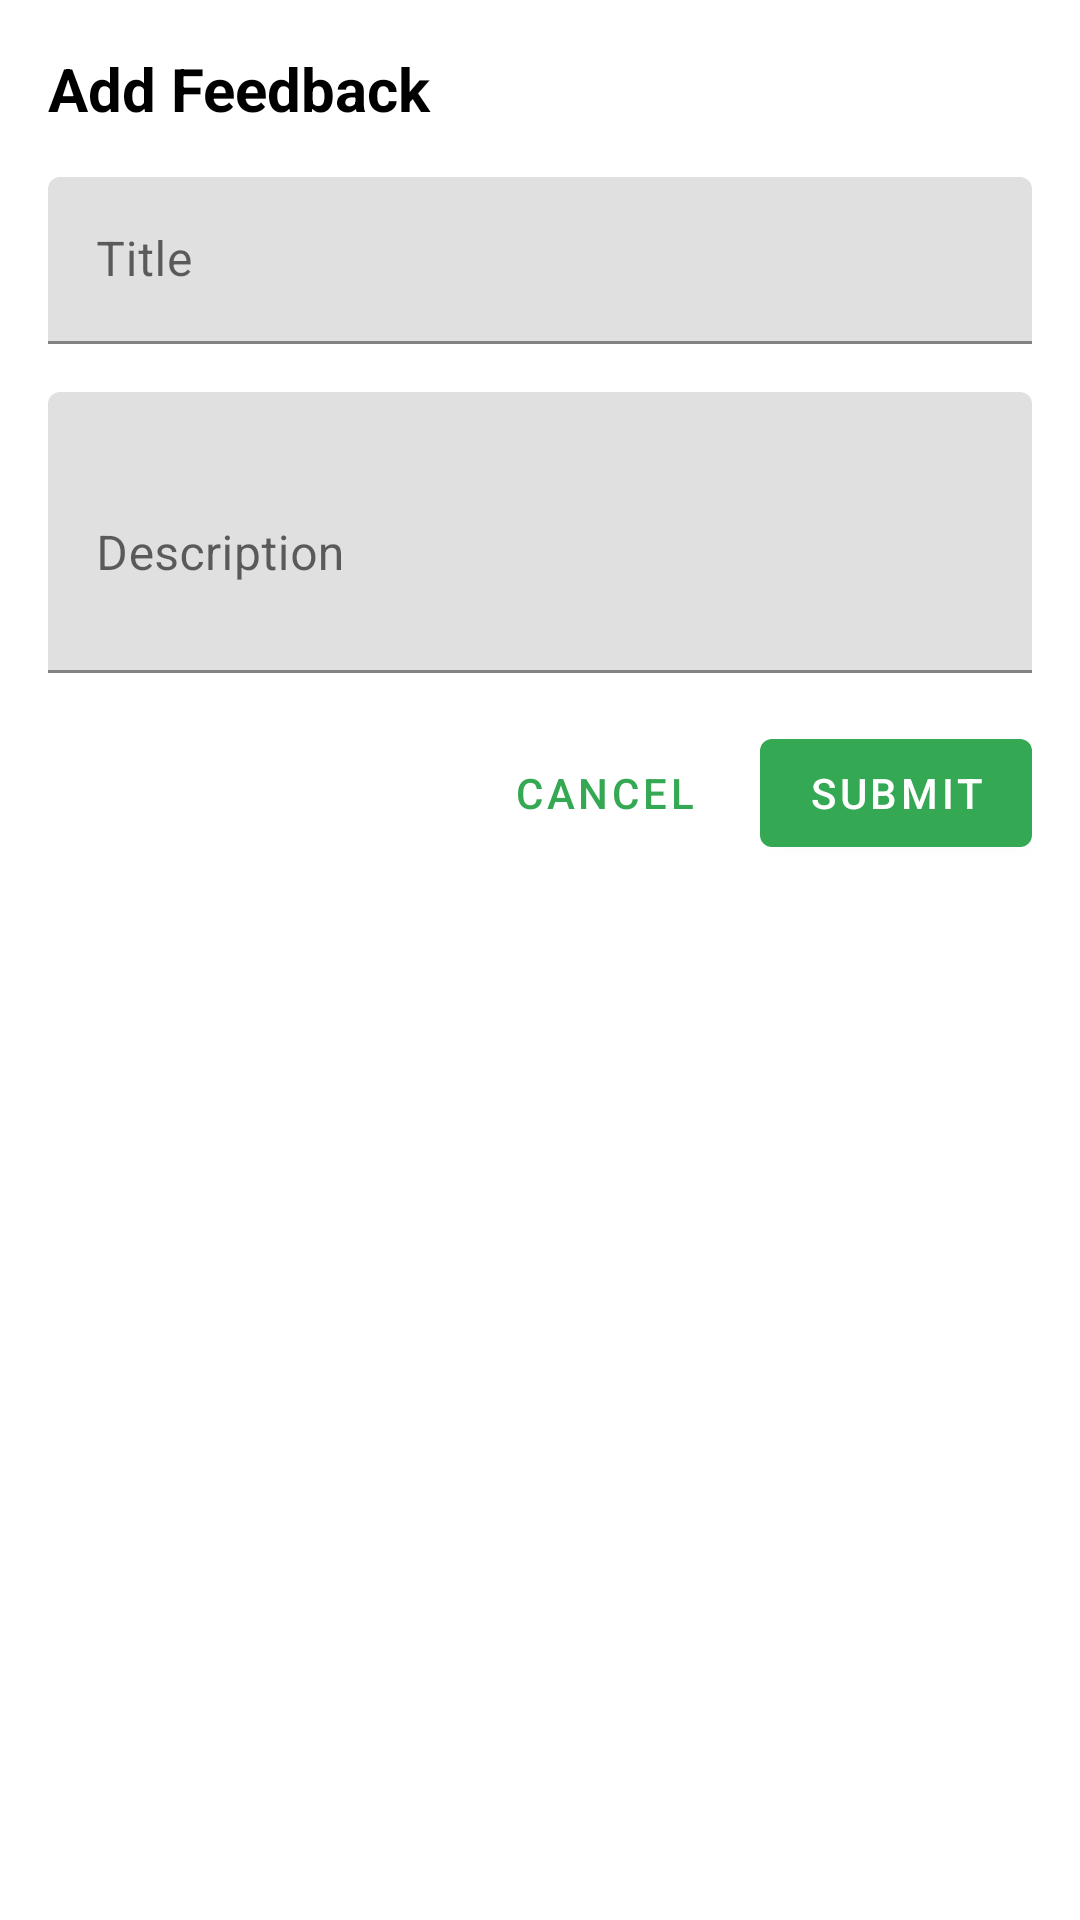

The Android layout XML behind this screen, and the referenced resources:
<!-- AndroidManifest.xml: application theme Theme.Vermigo -->
<!-- res/layout/dialog_add_feedback.xml -->
<?xml version="1.0" encoding="utf-8"?>
<LinearLayout xmlns:android="http://schemas.android.com/apk/res/android"
    android:layout_width="match_parent"
    android:layout_height="wrap_content"
    android:orientation="vertical"
    android:padding="16dp">

    <TextView
        android:layout_width="match_parent"
        android:layout_height="wrap_content"
        android:text="Add Feedback"
        android:textSize="20sp"
        android:textStyle="bold"
        android:textColor="@color/black"
        android:layout_marginBottom="16dp"/>

    <com.google.android.material.textfield.TextInputLayout
        android:layout_width="match_parent"
        android:layout_height="wrap_content"
        android:layout_marginBottom="16dp">

        <com.google.android.material.textfield.TextInputEditText
            android:id="@+id/titleEditText"
            android:layout_width="match_parent"
            android:layout_height="wrap_content"
            android:hint="Title"/>
    </com.google.android.material.textfield.TextInputLayout>

    <com.google.android.material.textfield.TextInputLayout
        android:layout_width="match_parent"
        android:layout_height="wrap_content"
        android:layout_marginBottom="16dp">

        <com.google.android.material.textfield.TextInputEditText
            android:id="@+id/descriptionEditText"
            android:layout_width="match_parent"
            android:layout_height="wrap_content"
            android:hint="Description"
            android:inputType="textMultiLine"
            android:minLines="3"/>
    </com.google.android.material.textfield.TextInputLayout>

    <LinearLayout
        android:layout_width="match_parent"
        android:layout_height="wrap_content"
        android:orientation="horizontal"
        android:gravity="end">

        <Button
            android:id="@+id/cancelButton"
            android:layout_width="wrap_content"
            android:layout_height="wrap_content"
            android:text="Cancel"
            android:layout_marginEnd="8dp"
            style="@style/Widget.MaterialComponents.Button.TextButton"/>

        <Button
            android:id="@+id/submitButton"
            android:layout_width="wrap_content"
            android:layout_height="wrap_content"
            android:text="Submit"/>
    </LinearLayout>
</LinearLayout>
<!-- resources referenced by this layout -->
<resources>
  <color name="black">#FF000000</color>
  <style name="Theme.Vermigo" parent="Theme.MaterialComponents.Light.NoActionBar">
          
          <item name="colorPrimary">@color/secondary</item>
          <item name="colorPrimaryVariant">@color/secondary_dark</item>
          <item name="colorOnPrimary">@color/white</item>
  
          
          <item name="colorSecondary">@color/secondary</item>
          <item name="colorSecondaryVariant">@color/secondary_dark</item>
          <item name="colorOnSecondary">@color/white</item>
  
          
          <item name="android:statusBarColor">@android:color/transparent</item>
          <item name="android:windowLightStatusBar">true</item>
  
          
          <item name="android:windowBackground">@color/white</item>
          
          
          <item name="windowActionBar">false</item>
          <item name="windowNoTitle">true</item>
      </style>
  <color name="secondary">#34A853</color>
  <color name="secondary_dark">#2D904B</color>
  <color name="white">#FFFFFF</color>
</resources>
